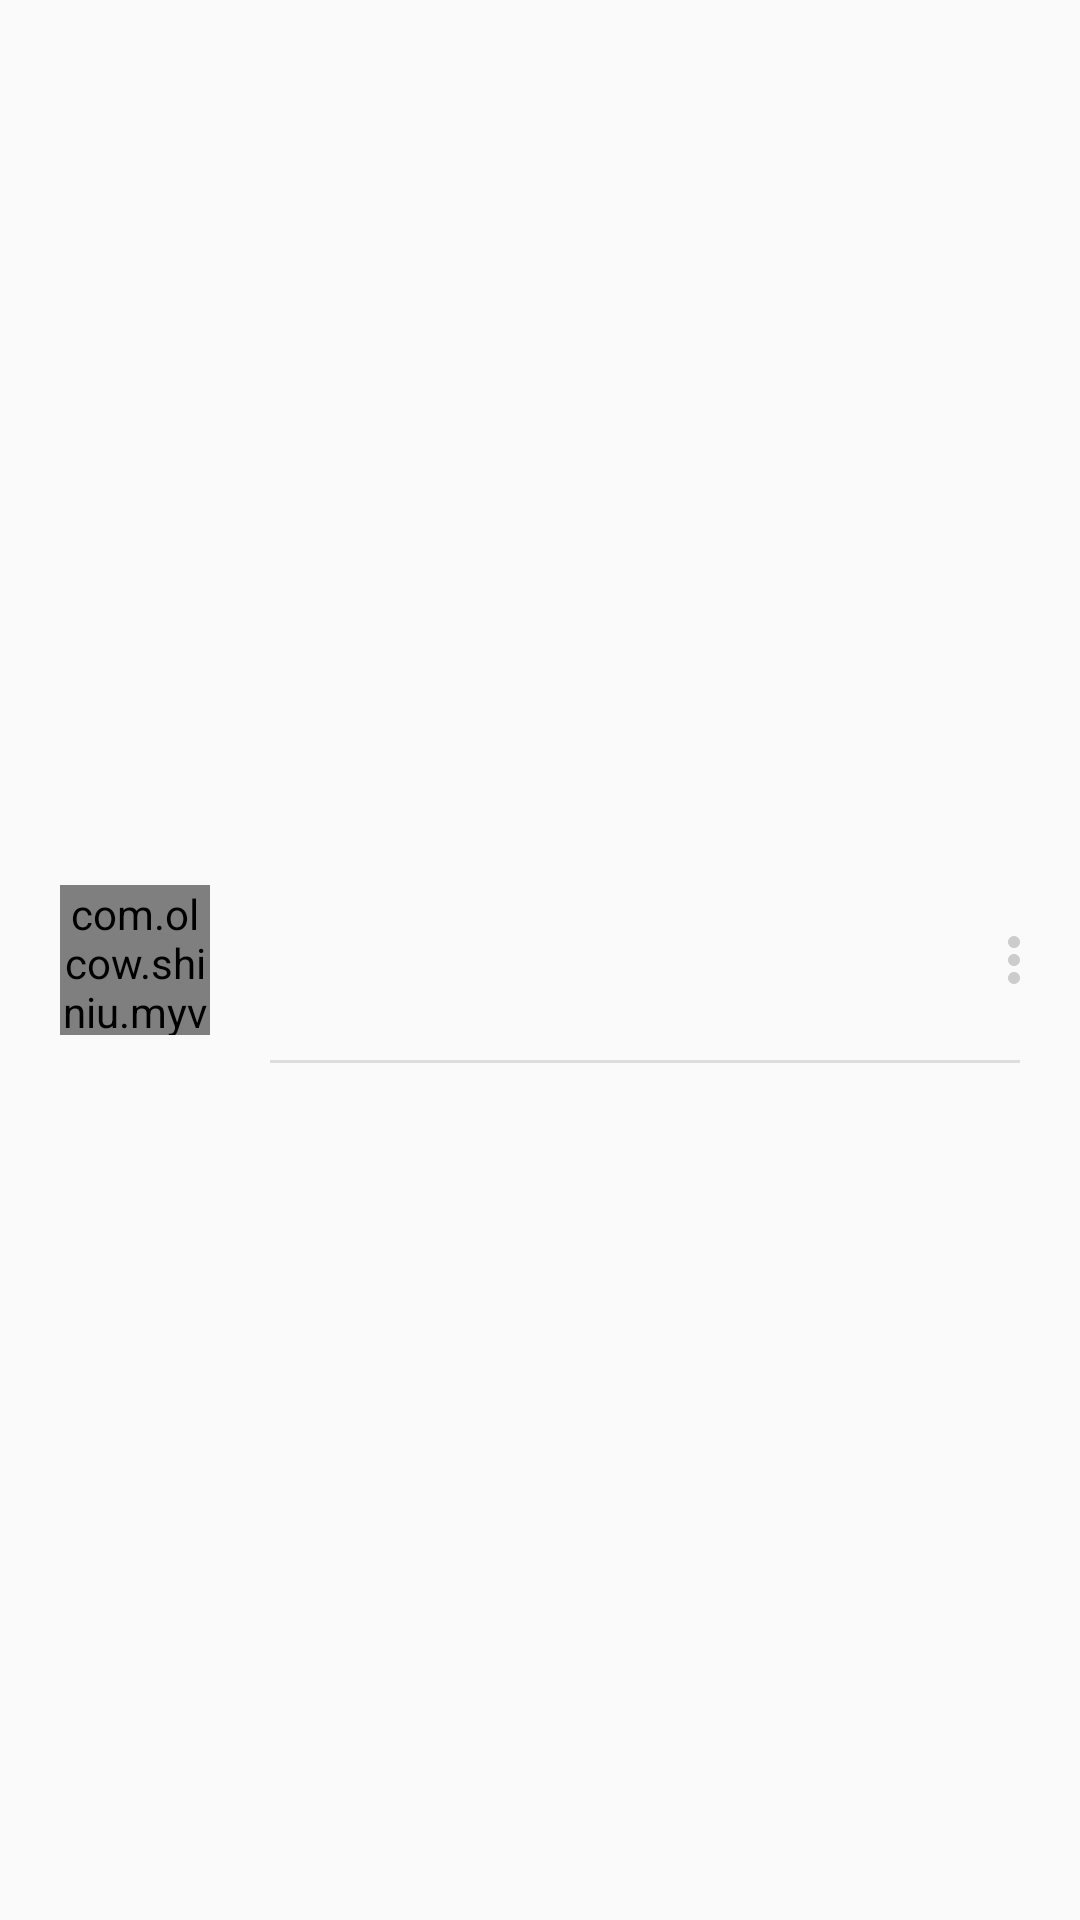

The Android layout XML behind this screen, and the referenced resources:
<!-- AndroidManifest.xml: application theme AppTheme -->
<!-- res/layout/recy_friends.xml -->
<?xml version="1.0" encoding="utf-8"?>

<android.support.constraint.ConstraintLayout
    android:id="@+id/recy_friends"
    xmlns:android="http://schemas.android.com/apk/res/android"
    android:layout_width="match_parent"
    android:layout_height="wrap_content"
    xmlns:app="http://schemas.android.com/apk/res-auto"
    android:background="@drawable/bg_touch_grey">

    <com.olcow.shiniu.myview.CircleImageView
        android:id="@+id/recy_friends_avatar"
        android:layout_width="50dp"
        android:layout_height="50dp"
        android:layout_marginLeft="20dp"
        android:layout_marginTop="10dp"
        android:layout_marginRight="10dp"
        android:layout_marginBottom="10dp"
        app:layout_constraintTop_toTopOf="parent"
        app:layout_constraintLeft_toLeftOf="parent"
        app:layout_constraintBottom_toBottomOf="parent"
        android:layout_marginEnd="10dp"
        android:layout_marginStart="20dp" />

    <TextView
        android:id="@+id/recy_friends_name"
        android:layout_width="0dp"
        android:layout_height="wrap_content"
        android:textSize="15sp"
        android:layout_marginLeft="20dp"
        android:layout_marginTop="10dp"
        app:layout_constraintTop_toTopOf="parent"
        app:layout_constraintLeft_toRightOf="@id/recy_friends_avatar"
        app:layout_constraintRight_toLeftOf="@+id/recy_friends_more" />

    <TextView
        android:id="@+id/recy_friends_introduction"
        android:layout_width="0dp"
        android:layout_height="wrap_content"
        android:layout_marginLeft="20dp"
        android:textSize="12sp"
        app:layout_constraintTop_toBottomOf="@id/recy_friends_name"
        app:layout_constraintLeft_toRightOf="@id/recy_friends_avatar"
        app:layout_constraintBottom_toBottomOf="parent"
        app:layout_constraintRight_toLeftOf="@+id/recy_friends_more"
        android:layout_marginStart="20dp" />

    <ImageView
        android:id="@+id/recy_friends_more"
        android:layout_width="wrap_content"
        android:layout_height="0dp"
        android:layout_marginRight="10dp"
        android:src="@drawable/ic_more_vert_black_24dp"
        app:layout_constraintRight_toRightOf="parent"
        app:layout_constraintTop_toTopOf="parent"
        app:layout_constraintBottom_toBottomOf="parent" />

    <View
        android:layout_width="0dp"
        android:layout_height="1dp"
        android:background="#1e000000"
        android:layout_marginLeft="20dp"
        android:layout_marginTop="10dp"
        android:layout_marginRight="20dp"
        app:layout_constraintTop_toBottomOf="@+id/recy_friends_introduction"
        app:layout_constraintLeft_toRightOf="@id/recy_friends_avatar"
        app:layout_constraintRight_toRightOf="parent"
        />

</android.support.constraint.ConstraintLayout>
<!-- resources referenced by this layout -->
<resources>
  <!-- drawable bg_touch_grey (drawable) -->
  <?xml version="1.0" encoding="utf-8"?>
  
  <selector xmlns:android="http://schemas.android.com/apk/res/android">
      <item android:state_pressed="true">
          <shape xmlns:android="http://schemas.android.com/apk/res/android">
              <solid android:color="@color/grey" />
          </shape>
      </item>
  </selector>
  <!-- drawable ic_more_vert_black_24dp (drawable) -->
  <vector android:height="24dp" android:tint="#cccccc"
      android:viewportHeight="24.0" android:viewportWidth="24.0"
      android:width="24dp" xmlns:android="http://schemas.android.com/apk/res/android">
      <path android:fillColor="#FF000000" android:pathData="M12,8c1.1,0 2,-0.9 2,-2s-0.9,-2 -2,-2 -2,0.9 -2,2 0.9,2 2,2zM12,10c-1.1,0 -2,0.9 -2,2s0.9,2 2,2 2,-0.9 2,-2 -0.9,-2 -2,-2zM12,16c-1.1,0 -2,0.9 -2,2s0.9,2 2,2 2,-0.9 2,-2 -0.9,-2 -2,-2z"/>
  </vector>
  <style name="AppTheme" parent="Theme.AppCompat.Light.NoActionBar">
          
          <item name="colorPrimary">@color/colorPrimary</item>
          <item name="colorPrimaryDark">@color/colorPrimaryDark</item>
          <item name="colorAccent">@color/colorAccent</item>
      </style>
  <color name="grey">#e7e7e7</color>
  <color name="colorPrimary">#7b7b7b</color>
  <color name="colorPrimaryDark">#7b7b7b</color>
  <color name="colorAccent">#F49E38</color>
</resources>
